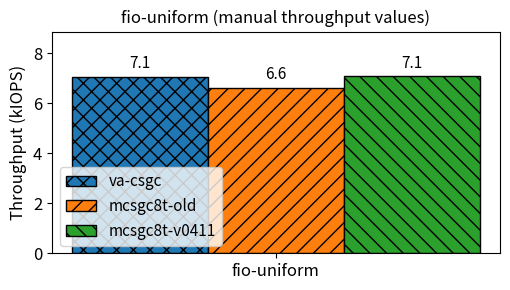

This figure's Python source: (Note: this script raises an exception after producing the figure.)
#!/usr/bin/env python3

from datetime import datetime
from pathlib import Path

import matplotlib.pyplot as plt
import numpy as np

# ==============================
# Configuration (edit here)
# ==============================

# Labels shown in legend
BAR_LABELS = [
    "va-csgc",
    "mcsgc8t-old",
    "mcsgc8t-v0411",
]

# Bar values in kIOPS
BAR_VALUES_KIOPS = [
    7.07,
    6.63,
    7.1,
]

# Output settings
OUT_SUBDIR = "figs_fio_uniform_last_iops"
PLOT_TITLE = "fio-uniform (manual throughput values)"
X_TICK_LABEL = "fio-uniform"

FIG_SIZE = (5.2, 3.0)
FONT_SIZE_AXES = 12
FONT_SIZE_LEGEND = 11

BAR_WIDTH = 0.22
Y_LABEL = "Throughput (kIOPS)"

BAR_HATCHES = ["xx", "//", "\\\\"]


# ==============================
# Helpers
# ==============================

def ensure_dir(path: Path) -> None:
    path.mkdir(parents=True, exist_ok=True)


def unique_path(path: Path) -> Path:
    """
    If path exists, append -1, -2, ... before suffix until it is unique.
    """
    if not path.exists():
        return path

    stem = path.stem
    suffix = path.suffix
    parent = path.parent

    i = 1
    while True:
        candidate = parent / f"{stem}-{i}{suffix}"
        if not candidate.exists():
            return candidate
        i += 1


def make_output_path(script_dir: Path) -> Path:
    """
    Build output directory and a dated file name, then ensure uniqueness.
    """
    out_dir = script_dir / OUT_SUBDIR
    ensure_dir(out_dir)

    ts = datetime.now().strftime("%Y%m%d_%H%M%S")
    base_name = f"fio_uniform_manual_iops_{ts}.png"
    return unique_path(out_dir / base_name)


def validate_config(labels, values) -> None:
    if len(labels) != 3:
        raise ValueError(f"Expected exactly 3 labels, got {len(labels)}")
    if len(values) != 3:
        raise ValueError(f"Expected exactly 3 bar values, got {len(values)}")

    for i, value in enumerate(values):
        if not isinstance(value, (int, float)):
            raise TypeError(f"Bar value at index {i} is not numeric: {value!r}")
        if value < 0:
            raise ValueError(f"Bar value at index {i} is negative: {value}")


def autolabel_bars(rects, ax, values_kops):
    """
    Label bars using kIOPS with 1 decimal.
    """
    for i, rect in enumerate(rects):
        height = rect.get_height()
        ax.annotate(
            f"{values_kops[i]:.1f}",
            xy=(rect.get_x() + rect.get_width() / 2, height),
            xytext=(0, 3),
            textcoords="offset points",
            ha="center",
            va="bottom",
            fontsize=FONT_SIZE_LEGEND,
        )


# ==============================
# Main
# ==============================

def main() -> int:
    validate_config(BAR_LABELS, BAR_VALUES_KIOPS)

    print("=== fio-uniform bar plot (manual values) ===")
    print("Input values:")
    for label, value in zip(BAR_LABELS, BAR_VALUES_KIOPS):
        print(f"  - {label}: {value:.3f} kIOPS")

    plt.rcParams["axes.titlesize"] = FONT_SIZE_AXES
    plt.rcParams["axes.labelsize"] = FONT_SIZE_AXES
    plt.rcParams["xtick.labelsize"] = FONT_SIZE_AXES
    plt.rcParams["ytick.labelsize"] = FONT_SIZE_AXES
    plt.rcParams["legend.fontsize"] = FONT_SIZE_LEGEND

    fig = plt.figure(figsize=FIG_SIZE)
    ax = fig.add_subplot(1, 1, 1)

    x0 = np.array([0.0])
    x_positions = [x0 - BAR_WIDTH, x0, x0 + BAR_WIDTH]

    rects = []
    for i in range(3):
        rect = ax.bar(
            x_positions[i],
            [BAR_VALUES_KIOPS[i]],
            BAR_WIDTH,
            label=BAR_LABELS[i],
            edgecolor="black",
            hatch=BAR_HATCHES[i],
        )
        rects.append(rect[0])

    ax.set_title(PLOT_TITLE)
    ax.set_ylabel(Y_LABEL)
    ax.set_xticks([0.0])
    ax.set_xticklabels([X_TICK_LABEL])

    y_max = max(BAR_VALUES_KIOPS) if BAR_VALUES_KIOPS else 1.0
    if y_max <= 0:
        y_max = 1.0
    ax.set_ylim(0, y_max * 1.25)

    autolabel_bars(rects, ax, BAR_VALUES_KIOPS)

    ax.legend()
    plt.tight_layout()

    script_dir = Path(__file__).resolve().parent
    out_path = make_output_path(script_dir)
    fig.savefig(out_path, bbox_inches="tight", format="png")
    plt.close(fig)

    print("\nOutput:")
    print(f"  saved_figure: {out_path}")
    return 0


if __name__ == "__main__":
    raise SystemExit(main())
